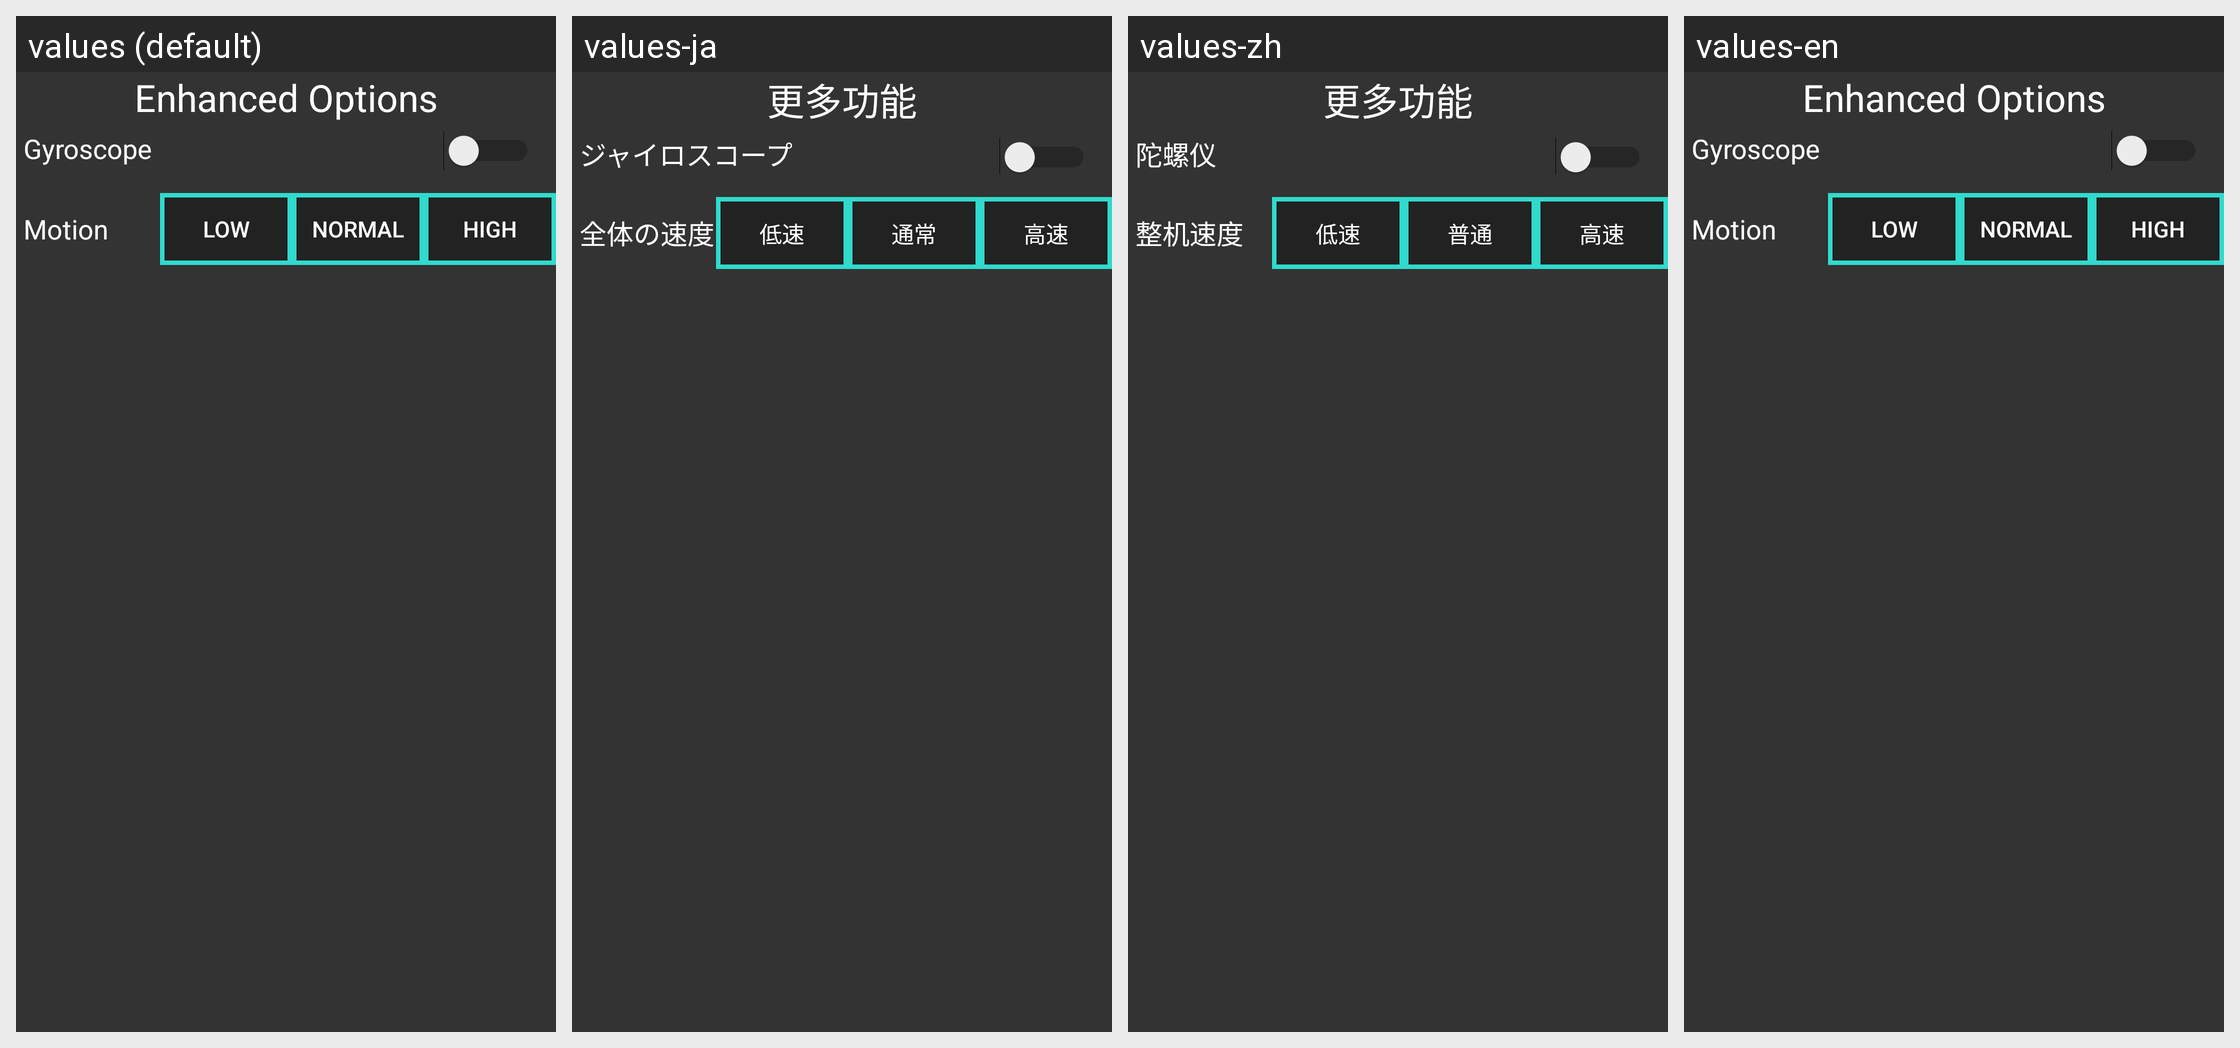

Translations of the strings shown on this Android screen, per locale in the grid:
Android screen res/layout/layout_popupwindow.xml rendered under 4 locales, left to right: values (default), values-ja, values-zh, values-en. Device: Nexus 5 (rendered at 1080×1920; each locale shown at half size, 540×960, under a caption strip naming it); theme AppTheme.
Strings drawn on this screen, with the default value and each locale's value (text and hints the layout hard-codes, and strings that could not be matched under every locale, appear in the picture but are not listed):

morefc
  values: Enhanced Options
  values-ja: 更多功能
  values-zh: 更多功能
  values-en: Enhanced Options

gyroscope
  values: Gyroscope
  values-ja: ジャイロスコープ
  values-zh: 陀螺仪
  values-en: Gyroscope

motion
  values: Motion
  values-ja: 全体の速度
  values-zh: 整机速度
  values-en: Motion

lowspeed
  values: low
  values-ja: 低速
  values-zh: 低速
  values-en: low

normalspeed
  values: normal
  values-ja: 通常
  values-zh: 普通
  values-en: normal

highspeed
  values: high
  values-ja: 高速
  values-zh: 高速
  values-en: high
